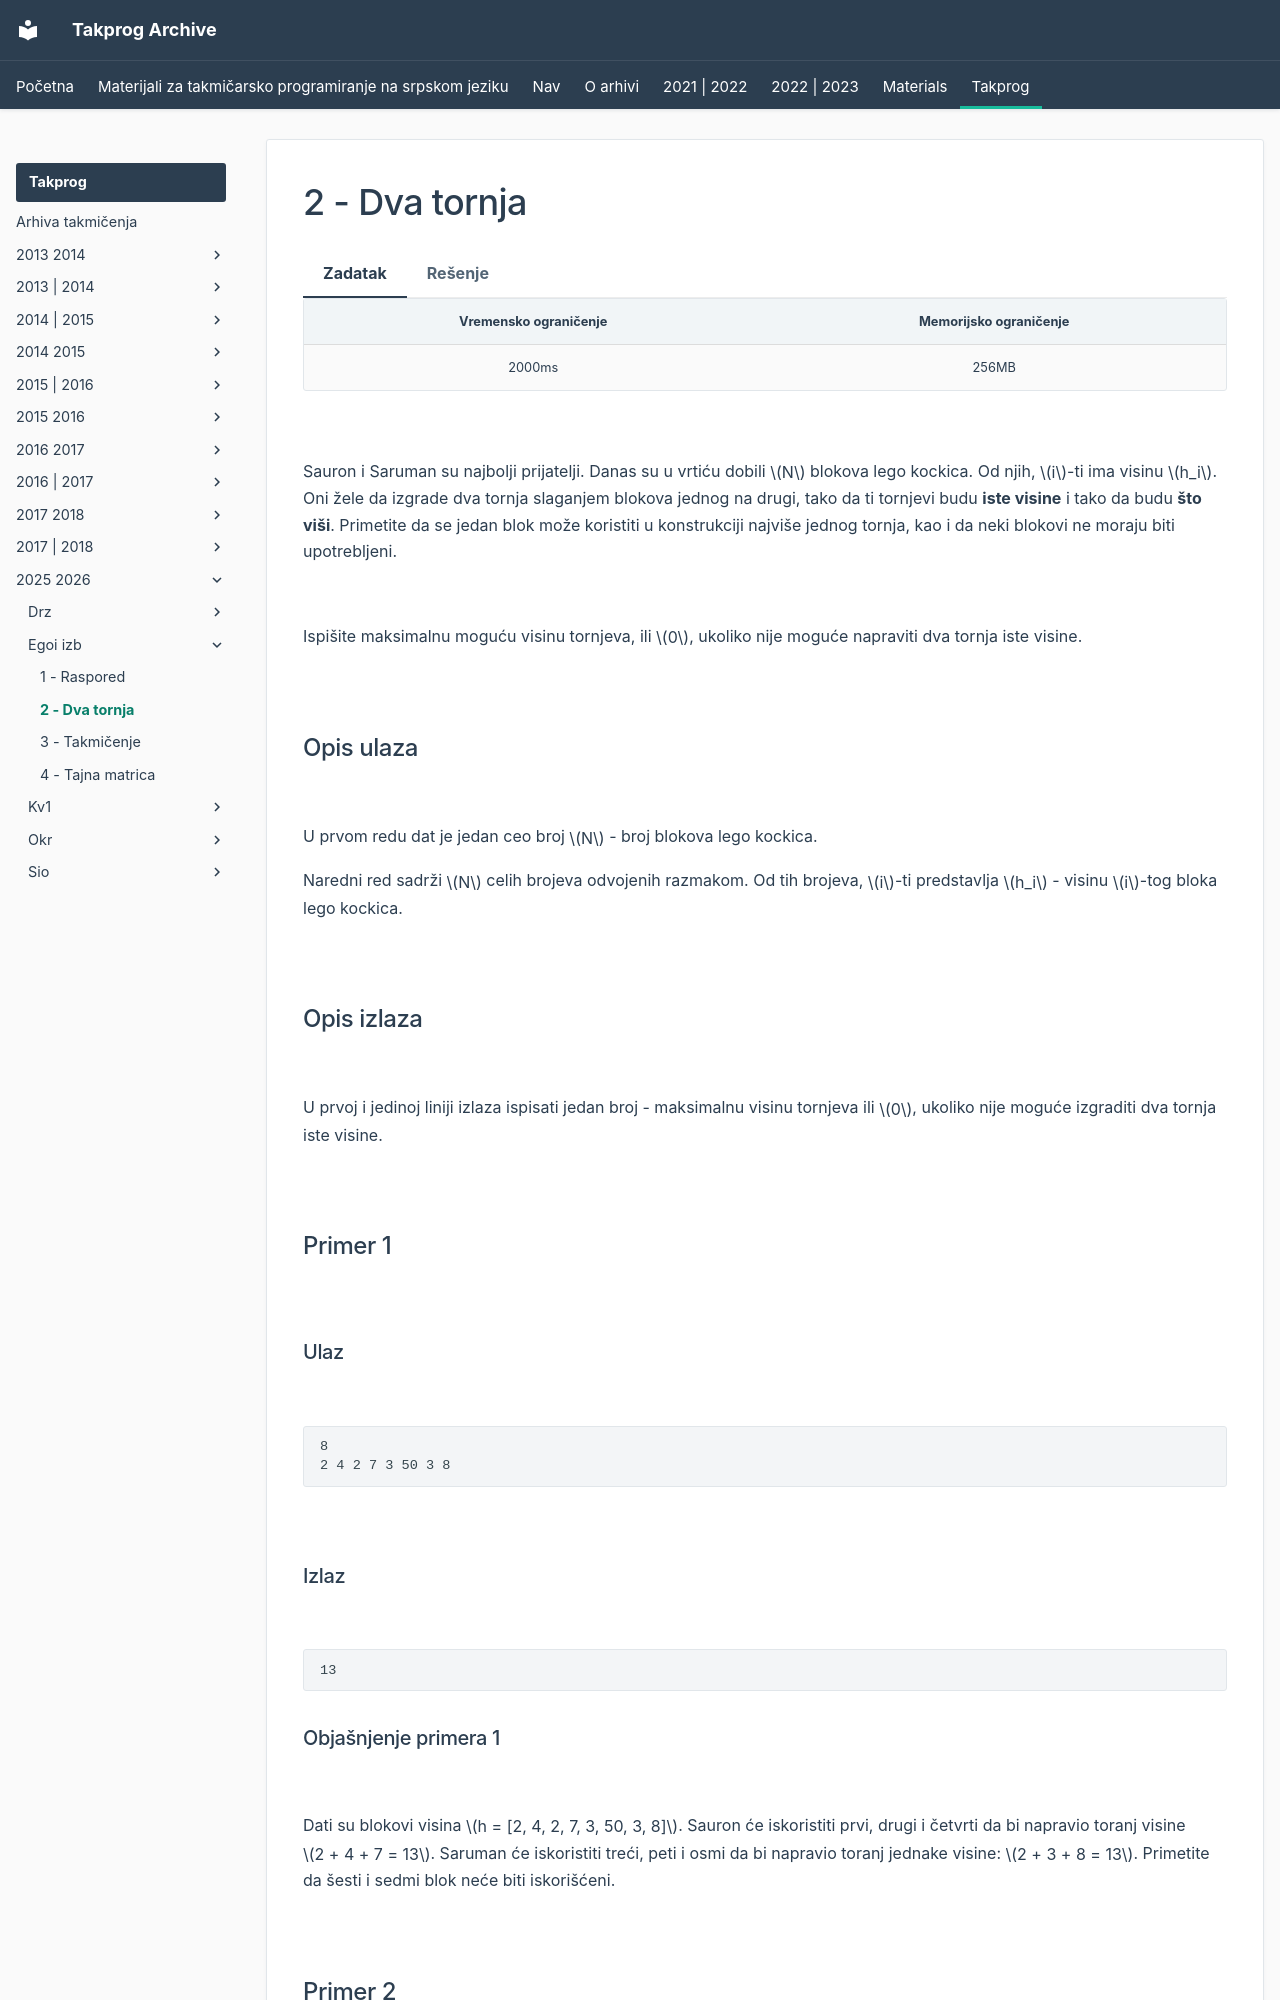

repository: FEDIKUS/takprog-arhiva · page: takprog/2025_2026/egoi_izb/02_dva_tornja/index.html · generator: mkdocs

---
hide:
  - toc
---

# 2 - Dva tornja

=== "Zadatak"
	
	| Vremensko ograničenje | Memorijsko ograničenje |
	|:-:|:-:|
	| 2000ms | 256MB |
	
	
	
	<br>
	
	Sauron i Saruman su najbolji prijatelji. Danas su u vrtiću dobili $N$ blokova lego kockica. Od njih, $i$-ti ima visinu $h_i$. Oni žele da izgrade dva tornja slaganjem blokova jednog na drugi, tako da ti tornjevi budu **iste visine** i tako da budu **što viši**. Primetite da se jedan blok može koristiti u konstrukciji najviše jednog tornja, kao i da neki blokovi ne moraju biti upotrebljeni.
	
	<br>
	
	Ispišite maksimalnu moguću visinu tornjeva, ili $0$, ukoliko nije moguće napraviti dva tornja iste visine.
	
	<br>
	
	## Opis ulaza
	
	<br>
	
	U prvom redu dat je jedan ceo broj $N$ - broj blokova lego kockica.
	
	Naredni red sadrži $N$ celih brojeva odvojenih razmakom. Od tih brojeva, $i$-ti predstavlja $h_i$ - visinu $i$-tog bloka lego kockica.
	
	<br>
	
	## Opis izlaza
	
	<br>
	
	U prvoj i jedinoj liniji izlaza ispisati jedan broj - maksimalnu visinu tornjeva ili $0$, ukoliko nije moguće izgraditi dva tornja iste visine.
	
	<br>
	
	## Primer 1
	
	<br>
	
	### Ulaz
	
	<br>
	
	```
	8
	2 4 2 7 3 50 3 8
	```
	
	<br>
	
	### Izlaz
	
	<br>
	
	```
	13
	```
	
	### Objašnjenje primera 1
	
	<br>
	 
	Dati su blokovi visina $h = [2, 4, 2, 7, 3, 50, 3, 8]$. Sauron će iskoristiti prvi, drugi i četvrti da bi napravio toranj visine $2 + 4 + 7 = 13$. Saruman će iskoristiti treći, peti i osmi da bi napravio toranj jednake visine: $2 + 3 + 8 = 13$. Primetite da šesti i sedmi blok neće biti iskorišćeni.
	
	<br>
	
	## Primer 2
	
	<br>
	
	### Ulaz
	
	<br>
	
	```
	3
	1 2 10
	```
	
	<br>
	
	### Izlaz
	
	<br>
	
	```
	0
	```
	
	<br>
	
	## Ograničenja
	
	
	<br>
	
	
	- $1 \leq N \leq 500$
	- $1 \leq h_i \leq 100$
	
	<br>
	
	Test primeri su podeljeni u $5$ disjunktnih grupa:
	
	   
	   - U testovima vrednim $7$ poena: važi da su svi $h_i$ jednaki.
	   - U testovima vrednim $12$ poena: važi da $N \leq 100$ i $h_i = i$.
	   - U testovima vrednim $19$ poena: važi da $N \leq 17$.
	   - U testovima vrednim $32$ poena: važi da $N \leq 50$ i $h_i \leq 50$.
	   - U testovima vrednim $30$ poena: bez dodatnih ograničenja.
	
	<br>
	
=== "Rešenje"
	
	| Autor | Tekst i test primeri | Analiza rešenja | Testiranje |
	|:-:|:-:|:-:|:-:|
	| Nikola Milosavljević | Aleksa Milisavljević | Nemanja Majski | Sofija Čebašek |
	
	### Svi $h_i$ su jednaki
	
	Neka je visina svih blokova jednaka $H$. Ukoliko je $N$ parno, možemo staviti $\frac{N}{2}$ blokova na jedan i $\frac{N}{2}$ blokova na drugi toranj. Visina oba tornja je $H \cdot \frac{N}{2}$.
	
	Ukoliko je $N$ neparno, nemoguće je da svaki blok čini neki toranj, pošto bi jedan toranj imao paran, a drugi neparan broj blokova. Tako da je najbolje da se oba tornja formiraju sa $\frac{N-1
